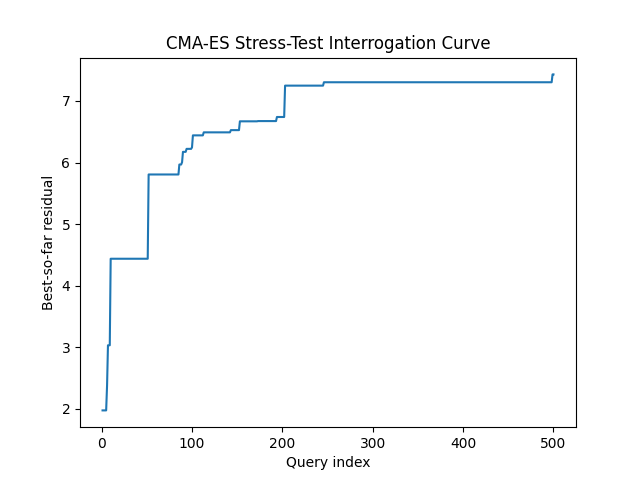

Data behind this chart, as committed beside it:
query, best_residual, attempts
1, 1.976, 1
2, 1.976, 2
3, 1.976, 3
4, 1.976, 4
5, 1.976, 5
6, 2.381, 6
7, 3.033, 7
8, 3.033, 8
9, 3.033, 9
10, 4.438, 10
11, 4.438, 11
12, 4.438, 12
13, 4.438, 13
14, 4.438, 14
15, 4.438, 15
16, 4.438, 16
17, 4.438, 17
18, 4.438, 18
19, 4.438, 19
20, 4.438, 20
21, 4.438, 21
22, 4.438, 22
23, 4.438, 23
24, 4.438, 24
25, 4.438, 25
26, 4.438, 26
27, 4.438, 27
28, 4.438, 28
29, 4.438, 29
30, 4.438, 30
31, 4.438, 31
32, 4.438, 32
33, 4.438, 33
34, 4.438, 34
35, 4.438, 35
36, 4.438, 36
37, 4.438, 37
38, 4.438, 38
39, 4.438, 39
40, 4.438, 40
41, 4.438, 41
42, 4.438, 42
43, 4.438, 43
44, 4.438, 44
45, 4.438, 45
46, 4.438, 46
47, 4.438, 47
48, 4.438, 48
49, 4.438, 49
50, 4.438, 50
51, 4.438, 51
52, 5.806, 52
53, 5.806, 53
54, 5.806, 54
55, 5.806, 55
56, 5.806, 56
57, 5.806, 57
58, 5.806, 58
59, 5.806, 59
60, 5.806, 60
... 440 more rows
